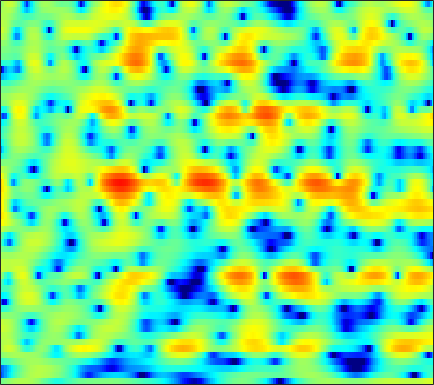

Source data for this figure (header and first rows):
-0.65236, -0.35021, 0.08243, 0.4996, 0.78, 1.1137, 1.3938, 1.5724, 1.7655, 1.8979, 1.9609, 1.9552, 1.8864, 1.7441, 1.5821, 1.2855, 0.90685, 0.569, 0.053575, -0.54158, -1.1972, -1.7199, -2.4377, -3.1148
-12.87, -11.16, -9.077, -7.213, -5.953, -4.451, -3.138, -2.272, -1.263, -0.4046, 0.3129, 0.7651, 1.261, 1.641, 1.858, 2.06, 2.174, 2.204, 2.174, 2.075, 1.913, 1.754, 1.498, 1.201
-11.82, -10.94, -9.459, -7.823, -6.611, -5.099, -3.743, -2.833, -1.763, -0.8475, -0.07232, 0.4236, 0.9754, 1.411, 1.669, 1.929, 2.101, 2.176, 2.212, 2.178, 2.08, 1.968, 1.768, 1.514
-3.069, -2.82, -2.438, -2.007, -1.659, -1.181, -0.7089, -0.3692, 0.05044, 0.4222, 0.7394, 0.94, 1.155, 1.306, 1.376, 1.413, 1.385, 1.322, 1.185, 0.9942, 0.7596, 0.5646, 0.2892, 0.01247
0.2574, 0.5458, 0.8813, 1.152, 1.31, 1.456, 1.53, 1.544, 1.518, 1.454, 1.373, 1.313, 1.244, 1.188, 1.144, 1.063, 0.9213, 0.7502, 0.4047, -0.1107, -0.8256, -1.506, -2.6, -3.844
1.629, 2.288, 2.868, 3.139, 3.151, 2.915, 2.378, 1.776, 0.702, -0.6648, -2.204, -3.242, -3.927, -3.456, -2.602, -1.348, -0.3153, 0.2294, 0.6366, 0.6643, 0.2937, -0.2697, -1.419, -3.04
1.573, 1.983, 2.285, 2.31, 2.144, 1.662, 0.8592, 0.04061, -1.376, -3.197, -5.36, -6.945, -7.964, -6.974, -5.564, -3.703, -2.179, -1.292, -0.3954, 0.2157, 0.5838, 0.7264, 0.7925, 0.756
2.195, 2.233, 2.167, 1.956, 1.699, 1.226, 0.6181, 0.08781, -0.6879, -1.472, -2.183, -2.619, -3.008, -3.131, -3.05, -2.739, -2.256, -1.828, -1.227, -0.6508, -0.1426, 0.1752, 0.5162, 0.7479
3.1, 3.002, 2.779, 2.434, 2.09, 1.515, 0.7941, 0.1487, -0.8527, -2.013, -3.318, -4.366, -5.745, -6.811, -7.132, -6.72, -5.583, -4.531, -3.132, -1.889, -0.8376, -0.1799, 0.5219, 1.032
2.763, 2.66, 2.451, 2.147, 1.845, 1.33, 0.6597, 0.03061, -1.017, -2.375, -4.151, -5.862, -8.895, -13.04, -15.62, -12.97, -8.778, -6.41, -4.032, -2.271, -0.9369, -0.1419, 0.6863, 1.298
0.4872, 0.4524, 0.4168, 0.3825, 0.3444, 0.2552, 0.09487, -0.08163, -0.4053, -0.8528, -1.389, -1.817, -2.36, -2.748, -2.864, -2.747, -2.348, -1.932, -1.316, -0.7109, -0.1586, 0.2064, 0.615, 0.9429
-3.536, -3.63, -3.413, -2.82, -2.223, -1.392, -0.6319, -0.1449, 0.365, 0.723, 0.9425, 1.03, 1.07, 1.053, 1.02, 0.9482, 0.845, 0.7501, 0.5951, 0.4094, 0.2007, 0.04014, -0.1404, -0.2324
-12.26, -17.79, -16.21, -9.211, -5.979, -2.991, -0.887, 0.2968, 1.485, 2.353, 2.948, 3.24, 3.461, 3.493, 3.402, 3.13, 2.676, 2.21, 1.4, 0.3407, -0.9878, -2.151, -3.772, -5.061
-5.409, -5.728, -5.387, -4.185, -3.017, -1.445, -0.004194, 0.9391, 1.988, 2.8, 3.374, 3.66, 3.849, 3.82, 3.655, 3.256, 2.639, 2.01, 0.9203, -0.5385, -2.473, -4.377, -7.869, -12.61
-2.191, -2.386, -2.441, -2.191, -1.77, -0.9748, -0.05438, 0.6332, 1.494, 2.187, 2.655, 2.856, 2.915, 2.763, 2.522, 2.06, 1.468, 0.9587, 0.224, -0.5731, -1.384, -2.013, -2.753, -3.196
-1.607, -3.085, -5.316, -6.642, -5.921, -3.512, -1.116, 0.3303, 1.75, 2.646, 3.091, 3.148, 2.877, 2.262, 1.617, 0.5768, -0.4707, -1.097, -1.579, -1.648, -1.496, -1.31, -1.054, -0.8464
1.305, -0.284, -2.74, -4.387, -3.684, -1.242, 1.027, 2.346, 3.557, 4.182, 4.295, 4.029, 3.199, 1.709, 0.05822, -3.131, -8.309, -14.6, -13.35, -7.418, -4.475, -3.19, -2.227, -1.879
3.082, 2.771, 2.442, 2.285, 2.318, 2.568, 2.913, 3.153, 3.372, 3.404, 3.174, 2.796, 2, 0.8151, -0.2989, -2.027, -3.808, -4.835, -5.419, -5.306, -5.088, -5.154, -5.759, -7.048
2.571, 2.528, 2.465, 2.446, 2.451, 2.484, 2.55, 2.588, 2.593, 2.523, 2.329, 2.102, 1.669, 1.115, 0.6159, -0.1114, -0.8597, -1.404, -2.119, -2.825, -3.605, -4.301, -5.447, -6.859
1.389, 1.307, 1.203, 1.16, 1.181, 1.265, 1.413, 1.555, 1.743, 1.888, 1.965, 1.968, 1.887, 1.718, 1.519, 1.177, 0.7563, 0.3888, -0.1658, -0.7851, -1.478, -2.041, -2.853, -3.735
-0.3433, -0.8219, -1.405, -1.788, -1.818, -1.485, -0.8568, -0.2938, 0.4652, 1.134, 1.682, 1.994, 2.283, 2.423, 2.452, 2.384, 2.2, 1.994, 1.636, 1.18, 0.6267, 0.1611, -0.5429, -1.323
-2.271, -3.95, -7.086, -11.2, -12.33, -8.687, -5.036, -3.042, -1.083, 0.3247, 1.351, 1.916, 2.47, 2.823, 2.991, 3.099, 3.087, 3.005, 2.803, 2.486, 2.049, 1.641, 1.004, 0.2514
-0.7705, -2.104, -4.149, -5.978, -6.389, -5.285, -3.505, -2.226, -0.845, 0.2029, 0.9429, 1.355, 1.759, 2.065, 2.226, 2.376, 2.473, 2.499, 2.459, 2.318, 2.061, 1.762, 1.239, 0.5407
2.755, 2.206, 1.474, 0.8571, 0.5021, 0.2503, 0.1804, 0.1817, 0.2114, 0.1837, 0.0661, -0.04863, -0.2249, -0.3334, -0.3225, -0.1436, 0.1834, 0.478, 0.8431, 1.096, 1.165, 1.082, 0.7136, 0.08674
5.468, 4.983, 4.215, 3.433, 2.835, 2.06, 1.347, 0.808, 0.05545, -0.8234, -1.86, -2.839, -4.434, -6.191, -6.967, -6.376, -4.505, -3.027, -1.374, -0.2125, 0.4633, 0.7035, 0.6379, 0.1757
6.511, 5.727, 4.488, 3.077, 1.988, 0.5194, -0.716, -1.438, -2.178, -2.869, -3.819, -4.926, -7.16, -10.74, -13.75, -11.81, -7.237, -4.661, -2.219, -0.599, 0.4276, 0.8564, 1.122, 0.9889
6.164, 4.984, 3.044, 0.4492, -1.991, -6.195, -10.79, -11.11, -8.161, -5.835, -4.656, -4.194, -3.924, -3.831, -3.685, -3.182, -2.381, -1.662, -0.7929, -0.03491, 0.5672, 0.9062, 1.177, 1.256
5.928, 4.774, 2.885, 0.5673, -1.461, -4.394, -6.791, -7.156, -5.99, -4.478, -3.255, -2.553, -1.942, -1.541, -1.325, -1.149, -1.003, -0.942, -0.8669, -0.8029, -0.7395, -0.6229, -0.447, -0.1764
6.234, 5.293, 3.917, 2.476, 1.41, 0.1956, -0.7371, -1.109, -1.28, -1.206, -0.9166, -0.7218, -0.5559, -0.5124, -0.5816, -0.868, -1.389, -1.987, -2.904, -3.989, -4.989, -5.367, -5.02, -3.932
6.83, 5.849, 4.336, 2.724, 1.512, 0.2487, -0.513, -0.677, -0.5067, -0.1255, 0.2512, 0.4088, 0.5523, 0.4748, 0.2453, -0.2655, -1.177, -2.155, -4.129, -7.316, -13.33, -27.49, -14.39, -7.665
6.843, 5.618, 3.347, 0.2834, -2.859, -8.592, -10.22, -6.83, -3.379, -1.333, -0.2625, 0.2121, 0.4447, 0.3795, 0.2064, -0.1431, -0.5455, -0.8929, -1.567, -2.333, -2.903, -3.113, -2.547, -1.476
4.976, 3.937, 2.239, 0.05616, -1.78, -4.021, -4.869, -4.432, -3.354, -2.58, -2.362, -2.5, -3.189, -4.163, -4.851, -5.307, -4.847, -4.144, -2.971, -1.918, -1.012, -0.3643, 0.4285, 1.103
2.758, 2.264, 1.597, 0.8023, 0.2486, -0.4638, -1.014, -1.365, -1.822, -2.428, -3.353, -4.411, -6.586, -10.11, -14.91, -38.28, -14.05, -9.556, -5.879, -3.459, -1.749, -0.6822, 0.4201, 1.272
-0.1065, -0.04519, 0.006839, 0.02796, 0.01421, -0.09291, -0.2672, -0.471, -0.8716, -1.437, -2.209, -2.974, -4.101, -5.377, -6.152, -6.627, -6.126, -5.277, -3.95, -2.672, -1.48, -0.7161, 0.2152, 1.039
-4.444, -3.469, -2.347, -1.373, -0.8362, -0.2793, 0.03792, 0.1519, 0.1481, -0.02191, -0.3461, -0.6479, -1.115, -1.597, -1.9, -2.179, -2.303, -2.268, -2.068, -1.741, -1.303, -0.9359, -0.3614, 0.3087
-9.007, -6.348, -3.764, -1.976, -0.9524, 0.06317, 0.7714, 1.129, 1.414, 1.497, 1.419, 1.266, 0.9302, 0.5254, 0.1481, -0.3876, -0.973, -1.441, -2.057, -2.567, -2.906, -2.876, -2.487, -1.727
-5.43, -4.09, -2.383, -0.9526, -0.02352, 0.97, 1.733, 2.151, 2.514, 2.675, 2.645, 2.491, 2.14, 1.603, 1.076, 0.1738, -0.9601, -2.033, -3.845, -6.218, -9.114, -10.82, -9.838, -6.713
-3.051, -2.323, -1.299, -0.266, 0.4313, 1.282, 1.957, 2.358, 2.719, 2.881, 2.83, 2.663, 2.274, 1.66, 1.079, 0.09285, -1.157, -2.268, -4.147, -6.576, -9.565, -11.32, -10.41, -7.317
-3.625, -2.923, -1.927, -0.8864, -0.12, 0.807, 1.601, 2.064, 2.49, 2.666, 2.594, 2.388, 1.905, 1.253, 0.659, -0.1912, -1.117, -1.799, -2.644, -3.401, -3.874, -4.008, -3.735, -3.066
-6.03, -5.239, -4.019, -2.451, -1.155, 0.3928, 1.694, 2.406, 3.028, 3.233, 3.047, 2.653, 1.828, 0.7474, -0.1821, -1.312, -2.195, -2.615, -2.774, -2.702, -2.421, -2.217, -1.862, -1.382
-10.53, -13.45, -12.01, -5.601, -2.268, 0.9295, 3.003, 4.047, 4.849, 5.037, 4.638, 3.928, 2.387, 0.02191, -2.385, -6.625, -9.681, -8.602, -5.859, -3.967, -2.984, -2.525, -2.155, -1.716
-4.434, -4.754, -3.976, -1.674, 0.2745, 2.426, 4.004, 4.827, 5.433, 5.523, 5.067, 4.385, 2.894, 0.7398, -1.399, -4.611, -6.859, -6.889, -5.729, -5.243, -5.78, -6.729, -8.339, -8.944
0.1393, 0.2579, 0.6389, 1.275, 1.853, 2.611, 3.281, 3.651, 3.938, 3.95, 3.673, 3.243, 2.468, 1.431, 0.5623, -0.6533, -1.723, -2.508, -3.574, -4.933, -6.839, -8.958, -12.8, -14.5
0.7717, 0.7755, 0.9484, 1.2, 1.412, 1.745, 2.05, 2.236, 2.406, 2.449, 2.362, 2.194, 1.863, 1.401, 0.9977, 0.3716, -0.3218, -0.864, -1.684, -2.547, -3.437, -4.114, -4.733, -5.022
-0.4042, -0.4334, -0.3848, -0.2394, -0.07764, 0.1727, 0.4383, 0.6391, 0.8791, 1.079, 1.215, 1.298, 1.297, 1.234, 1.117, 0.9075, 0.5966, 0.3382, -0.04368, -0.4403, -0.8491, -1.102, -1.366, -1.501
-3.066, -3.098, -3.013, -2.744, -2.47, -2.104, -1.709, -1.397, -0.9547, -0.477, 0.002308, 0.3439, 0.7509, 1.065, 1.226, 1.346, 1.364, 1.3, 1.163, 0.9615, 0.7489, 0.6132, 0.435, 0.3478
-8.547, -8.315, -7.23, -6.156, -5.567, -5.01, -4.635, -4.332, -3.713, -2.783, -1.655, -0.8159, 0.2399, 1.073, 1.558, 1.975, 2.19, 2.211, 2.09, 1.853, 1.582, 1.367, 1.162, 1.044
-22.18, -14.63, -9.65, -7.52, -6.931, -7.237, -8.756, -10.45, -11.02, -7.666, -3.958, -1.813, 0.3416, 1.839, 2.607, 3.224, 3.407, 3.32, 2.894, 2.198, 1.3, 0.6091, -0.04759, -0.2313
-3.849, -3.887, -3.634, -3.522, -3.72, -4.608, -6.34, -7.905, -8.418, -5.592, -2.239, -0.2817, 1.76, 3.147, 3.82, 4.294, 4.247, 3.893, 2.947, 1.338, -1.185, -3.978, -9.261, -10.09
-0.6063, -0.7431, -0.8655, -1.016, -1.167, -1.444, -1.652, -1.656, -1.367, -0.698, 0.2543, 1.029, 1.961, 2.687, 3.027, 3.208, 3.043, 2.643, 1.742, 0.3662, -1.521, -3.217, -5.196, -5.579
-0.06496, -0.05803, -0.1882, -0.4022, -0.5998, -0.822, -0.9282, -0.9181, -0.703, -0.3039, 0.2296, 0.7136, 1.267, 1.719, 1.947, 2.043, 1.924, 1.671, 1.148, 0.4629, -0.2943, -0.8026, -1.323, -1.499
0.7428, 0.6831, 0.3325, -0.2623, -0.8256, -1.597, -2.261, -2.523, -2.392, -1.739, -0.8326, -0.1505, 0.6849, 1.305, 1.621, 1.804, 1.702, 1.484, 1.017, 0.4205, -0.1842, -0.5518, -0.8965, -0.9206
2.339, 2.055, 1.327, 0.09054, -1.23, -3.748, -7.388, -10.33, -9.819, -5.763, -2.663, -1.034, 0.5549, 1.561, 1.998, 2.228, 2.048, 1.663, 0.7943, -0.4494, -1.976, -3.153, -4.037, -3.637
3.125, 2.817, 2.07, 0.8827, -0.3323, -2.51, -5.121, -6.747, -6.616, -4.41, -2.177, -0.8601, 0.4404, 1.29, 1.646, 1.779, 1.53, 1.027, -0.1177, -1.998, -5.079, -8.942, -19.75, -11.93
2.414, 2.253, 1.821, 1.188, 0.5972, -0.2428, -1.035, -1.469, -1.764, -1.722, -1.411, -1.098, -0.6813, -0.314, -0.09906, 0.03987, -0.0243, -0.242, -0.7467, -1.53, -2.481, -3.139, -3.533, -3.116
1.821, 1.817, 1.696, 1.418, 1.104, 0.5923, -0.02291, -0.5299, -1.218, -1.87, -2.419, -2.669, -2.746, -2.51, -2.171, -1.645, -1.184, -0.8983, -0.6648, -0.5584, -0.5279, -0.5046, -0.4118, -0.1958
1.306, 1.648, 1.959, 2.02, 1.895, 1.456, 0.7144, -0.07612, -1.458, -3.261, -5.496, -7.205, -8.265, -7.038, -5.457, -3.481, -1.926, -1.049, -0.2006, 0.3752, 0.7386, 0.9063, 1.015, 1.068
0.2462, 1.338, 2.313, 2.826, 2.929, 2.686, 2, 1.178, -0.4223, -2.808, -6.329, -9.98, -13.83, -9.505, -6.363, -3.48, -1.55, -0.5389, 0.4173, 1.017, 1.328, 1.393, 1.283, 0.9484
